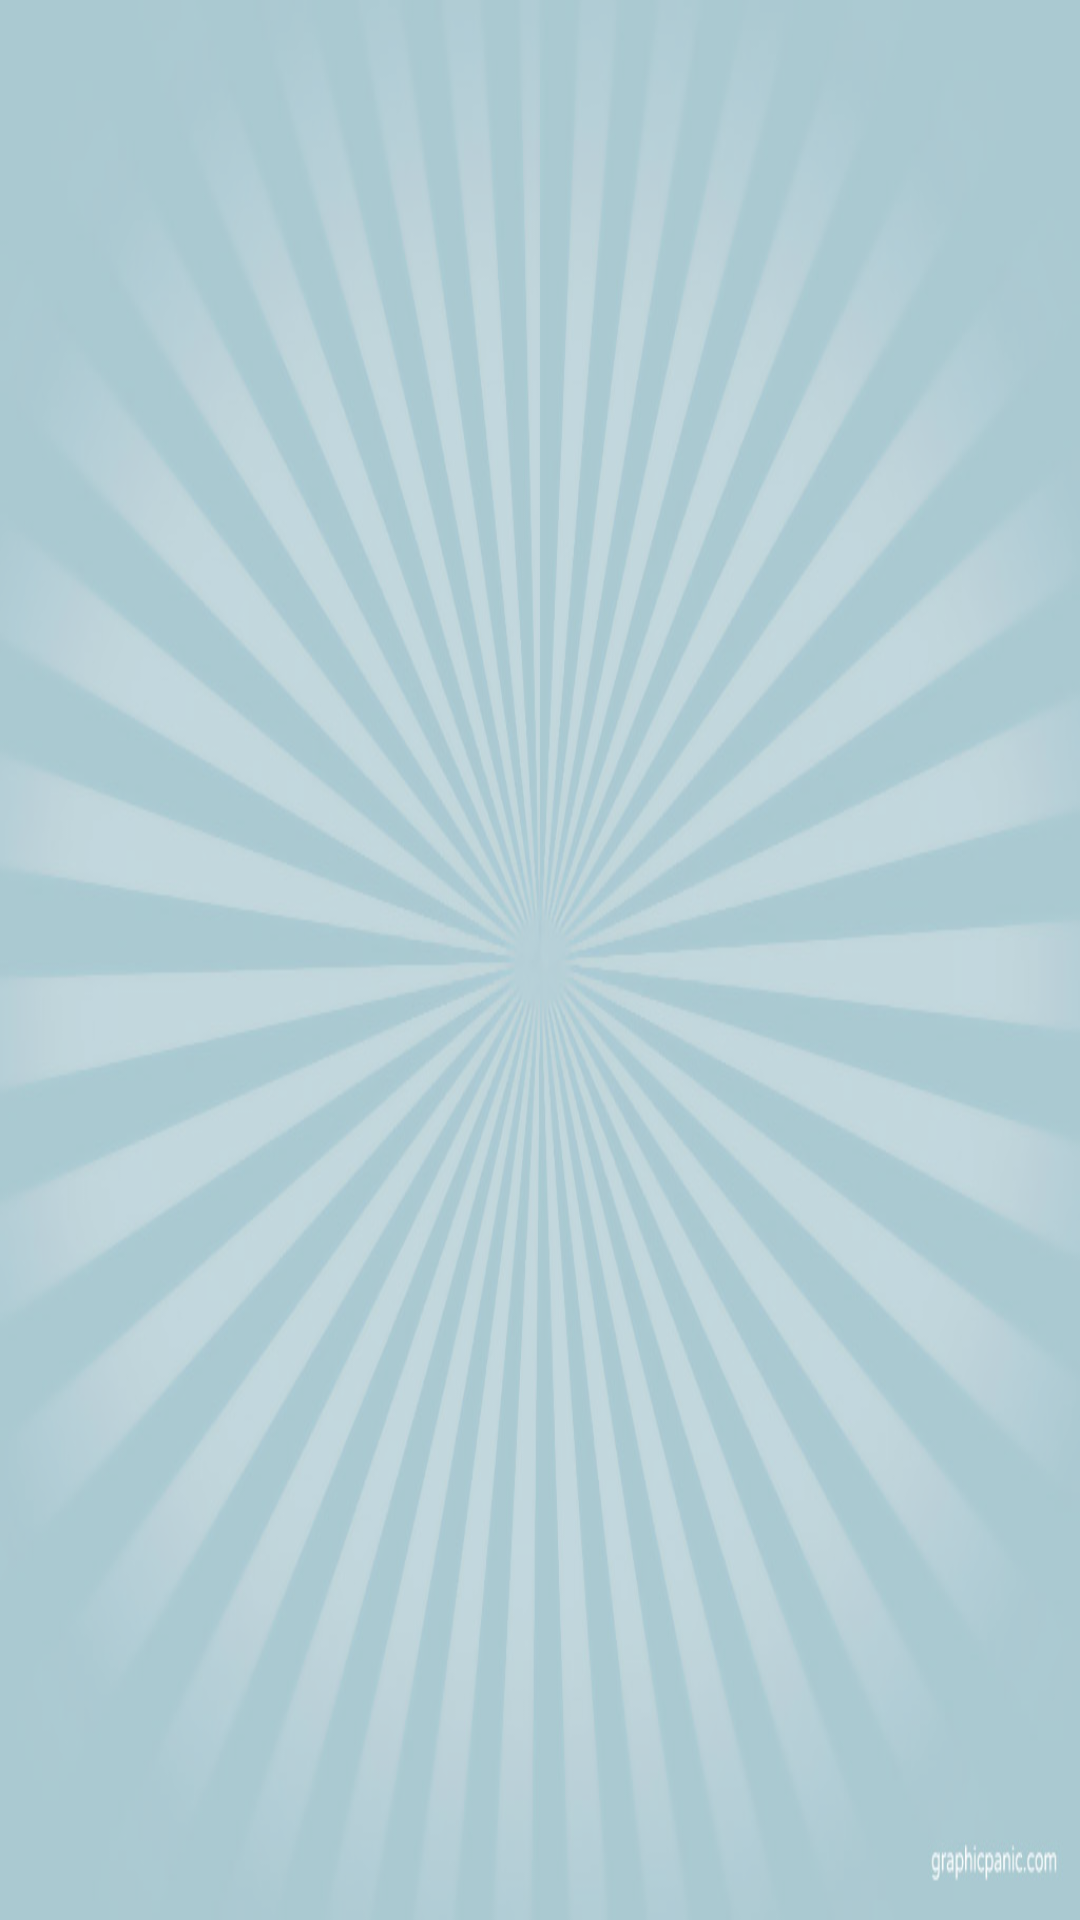

Android layout source for this screen:
<!-- AndroidManifest.xml: application theme AppTheme -->
<!-- res/layout/activity_lista_historial.xml -->
<?xml version="1.0" encoding="utf-8"?>
<RelativeLayout xmlns:android="http://schemas.android.com/apk/res/android"
    xmlns:tools="http://schemas.android.com/tools"
    android:layout_width="match_parent"
    android:layout_height="match_parent"
    android:paddingBottom="@dimen/activity_vertical_margin"
    android:paddingLeft="@dimen/activity_horizontal_margin"
    android:paddingRight="@dimen/activity_horizontal_margin"
    android:paddingTop="@dimen/activity_vertical_margin"
    android:background="@drawable/histo"
    tools:context="yvqs.app.novatek.com.yvosquesabes.ListaHistorial">


    <ListView
        android:layout_width="wrap_content"
        android:layout_height="wrap_content"
        android:id="@+id/listaHistorial"
        android:layout_alignParentEnd="true"
        android:layout_alignParentStart="true"
    />
</RelativeLayout>
<!-- resources referenced by this layout -->
<resources>
  <dimen name="activity_horizontal_margin">16dp</dimen>
  <dimen name="activity_vertical_margin">16dp</dimen>
  <!-- drawable histo: png bitmap (drawable, 409724 bytes) -->
  <style name="AppTheme" parent="Theme.AppCompat.Light.NoActionBar">
          
          <item name="colorPrimary">@color/primary</item>
          <item name="colorPrimaryDark">@color/primary_dark</item>
          <item name="colorAccent">@color/accent</item>
      </style>
  <color name="primary">#03A9F4</color>
  <color name="primary_dark">#0288D1</color>
  <color name="accent">#9E9E9E</color>
</resources>
